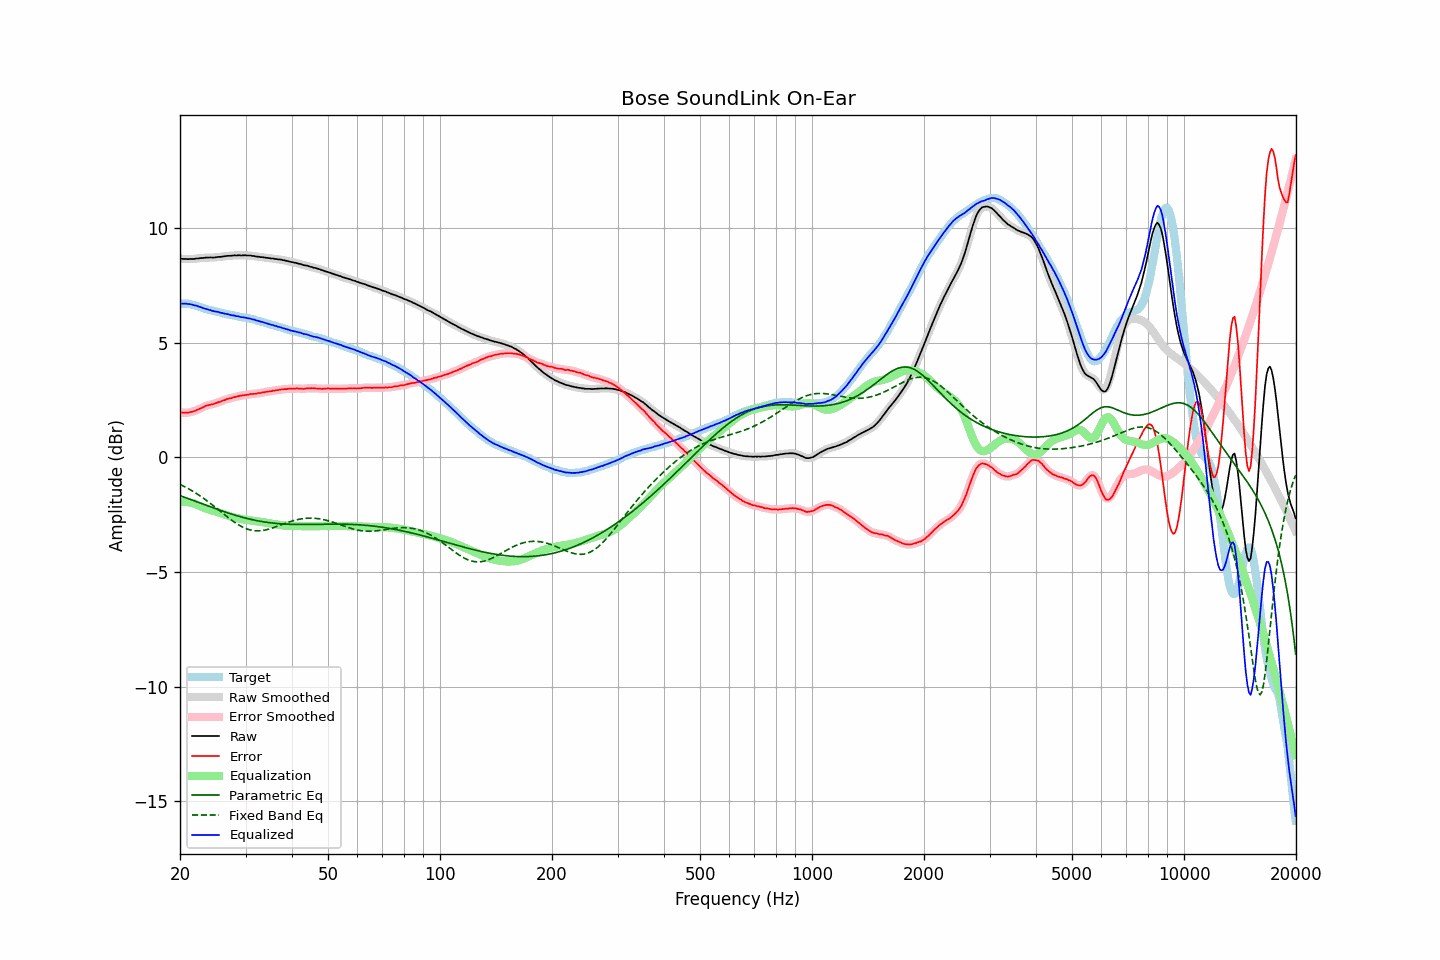

Source data for this figure (header and first rows):
frequency, raw, error, smoothed, error_smoothed, equalization, parametric_eq, fixed_band_eq, equalized_raw, equalized_smoothed, target
20.00, 8.66, 1.96, 8.66, 1.96, -1.96, -1.67, -1.18, 6.70, 6.70, 6.70
20.20, 8.66, 1.96, 8.65, 1.95, -1.95, -1.69, -1.21, 6.70, 6.70, 6.70
20.40, 8.65, 1.95, 8.65, 1.95, -1.95, -1.72, -1.25, 6.70, 6.70, 6.70
20.61, 8.65, 1.95, 8.65, 1.95, -1.95, -1.75, -1.28, 6.70, 6.70, 6.70
20.81, 8.65, 1.95, 8.64, 1.95, -1.95, -1.77, -1.32, 6.70, 6.69, 6.70
21.02, 8.64, 1.94, 8.64, 1.95, -1.96, -1.80, -1.36, 6.68, 6.69, 6.70
21.23, 8.65, 1.97, 8.64, 1.96, -1.97, -1.82, -1.40, 6.68, 6.68, 6.68
21.44, 8.65, 1.98, 8.64, 1.98, -1.98, -1.85, -1.44, 6.67, 6.66, 6.67
21.66, 8.65, 2.00, 8.65, 2.00, -2.00, -1.87, -1.48, 6.65, 6.65, 6.65
21.87, 8.65, 2.02, 8.65, 2.02, -2.02, -1.90, -1.52, 6.63, 6.63, 6.63
22.09, 8.67, 2.05, 8.66, 2.05, -2.05, -1.93, -1.57, 6.62, 6.61, 6.62
22.31, 8.67, 2.08, 8.67, 2.08, -2.08, -1.95, -1.61, 6.59, 6.59, 6.59
22.54, 8.68, 2.11, 8.68, 2.11, -2.11, -1.98, -1.66, 6.57, 6.57, 6.57
22.76, 8.69, 2.14, 8.68, 2.14, -2.14, -2.00, -1.70, 6.54, 6.54, 6.55
22.99, 8.69, 2.17, 8.69, 2.17, -2.17, -2.03, -1.75, 6.51, 6.52, 6.52
23.22, 8.70, 2.21, 8.70, 2.21, -2.20, -2.06, -1.80, 6.49, 6.50, 6.49
23.45, 8.71, 2.25, 8.70, 2.24, -2.23, -2.08, -1.85, 6.48, 6.47, 6.46
23.69, 8.71, 2.26, 8.71, 2.26, -2.25, -2.11, -1.91, 6.45, 6.45, 6.45
23.92, 8.71, 2.28, 8.71, 2.28, -2.28, -2.13, -1.96, 6.43, 6.43, 6.43
24.16, 8.72, 2.30, 8.71, 2.29, -2.30, -2.16, -2.01, 6.42, 6.41, 6.42
24.40, 8.71, 2.31, 8.71, 2.31, -2.32, -2.18, -2.07, 6.39, 6.39, 6.40
24.65, 8.71, 2.33, 8.71, 2.33, -2.34, -2.21, -2.12, 6.37, 6.37, 6.38
24.89, 8.72, 2.36, 8.72, 2.36, -2.36, -2.23, -2.18, 6.36, 6.36, 6.36
25.14, 8.73, 2.38, 8.73, 2.38, -2.38, -2.26, -2.23, 6.35, 6.35, 6.35
25.39, 8.74, 2.41, 8.73, 2.40, -2.40, -2.28, -2.29, 6.33, 6.33, 6.33
25.65, 8.74, 2.42, 8.74, 2.43, -2.43, -2.31, -2.35, 6.31, 6.31, 6.32
25.91, 8.75, 2.46, 8.75, 2.45, -2.46, -2.33, -2.40, 6.29, 6.29, 6.29
26.16, 8.76, 2.48, 8.76, 2.48, -2.48, -2.36, -2.46, 6.28, 6.28, 6.28
26.43, 8.77, 2.50, 8.77, 2.51, -2.50, -2.38, -2.52, 6.26, 6.26, 6.27
26.69, 8.78, 2.54, 8.78, 2.53, -2.53, -2.40, -2.57, 6.25, 6.25, 6.24
26.96, 8.79, 2.56, 8.78, 2.55, -2.55, -2.43, -2.63, 6.24, 6.23, 6.23
27.23, 8.79, 2.57, 8.79, 2.57, -2.57, -2.45, -2.68, 6.22, 6.22, 6.22
27.50, 8.79, 2.58, 8.79, 2.59, -2.59, -2.47, -2.73, 6.20, 6.20, 6.21
27.77, 8.80, 2.61, 8.80, 2.60, -2.61, -2.49, -2.78, 6.19, 6.19, 6.19
28.05, 8.81, 2.63, 8.80, 2.62, -2.63, -2.51, -2.83, 6.18, 6.17, 6.18
28.33, 8.80, 2.64, 8.80, 2.64, -2.64, -2.54, -2.88, 6.15, 6.16, 6.16
28.62, 8.81, 2.66, 8.80, 2.66, -2.66, -2.56, -2.92, 6.15, 6.15, 6.15
28.90, 8.81, 2.68, 8.80, 2.68, -2.67, -2.58, -2.97, 6.13, 6.13, 6.13
29.19, 8.80, 2.69, 8.80, 2.69, -2.69, -2.60, -3.01, 6.11, 6.12, 6.11
29.48, 8.81, 2.70, 8.80, 2.70, -2.70, -2.61, -3.04, 6.11, 6.11, 6.11
29.78, 8.81, 2.71, 8.81, 2.71, -2.71, -2.63, -3.07, 6.10, 6.09, 6.10
30.08, 8.81, 2.72, 8.80, 2.72, -2.72, -2.65, -3.10, 6.08, 6.08, 6.09
30.38, 8.80, 2.73, 8.80, 2.73, -2.73, -2.67, -3.13, 6.06, 6.07, 6.07
30.68, 8.80, 2.74, 8.80, 2.74, -2.74, -2.69, -3.15, 6.06, 6.05, 6.06
30.99, 8.80, 2.77, 8.79, 2.76, -2.75, -2.70, -3.17, 6.05, 6.04, 6.03
31.30, 8.78, 2.76, 8.78, 2.76, -2.76, -2.72, -3.18, 6.02, 6.02, 6.02
31.61, 8.78, 2.77, 8.77, 2.77, -2.77, -2.73, -3.19, 6.01, 6.00, 6.01
31.93, 8.76, 2.77, 8.76, 2.78, -2.78, -2.75, -3.20, 5.98, 5.98, 5.99
32.24, 8.75, 2.79, 8.75, 2.79, -2.79, -2.76, -3.20, 5.96, 5.96, 5.96
32.57, 8.75, 2.81, 8.74, 2.80, -2.80, -2.78, -3.20, 5.95, 5.94, 5.94
32.89, 8.73, 2.80, 8.73, 2.81, -2.81, -2.79, -3.20, 5.92, 5.92, 5.93
33.22, 8.73, 2.83, 8.72, 2.82, -2.82, -2.80, -3.19, 5.91, 5.90, 5.90
33.55, 8.72, 2.83, 8.72, 2.83, -2.83, -2.81, -3.18, 5.88, 5.88, 5.89
33.89, 8.71, 2.85, 8.71, 2.85, -2.85, -2.82, -3.17, 5.86, 5.86, 5.86
34.23, 8.70, 2.86, 8.70, 2.86, -2.86, -2.83, -3.15, 5.84, 5.84, 5.84
34.57, 8.69, 2.87, 8.69, 2.87, -2.87, -2.84, -3.13, 5.82, 5.82, 5.82
34.92, 8.68, 2.88, 8.68, 2.88, -2.88, -2.85, -3.11, 5.80, 5.80, 5.80
35.27, 8.67, 2.89, 8.67, 2.89, -2.89, -2.86, -3.09, 5.78, 5.78, 5.78
35.62, 8.67, 2.91, 8.66, 2.90, -2.90, -2.87, -3.07, 5.76, 5.76, 5.76
35.97, 8.65, 2.91, 8.65, 2.91, -2.91, -2.88, -3.04, 5.73, 5.74, 5.74
... 635 more rows
